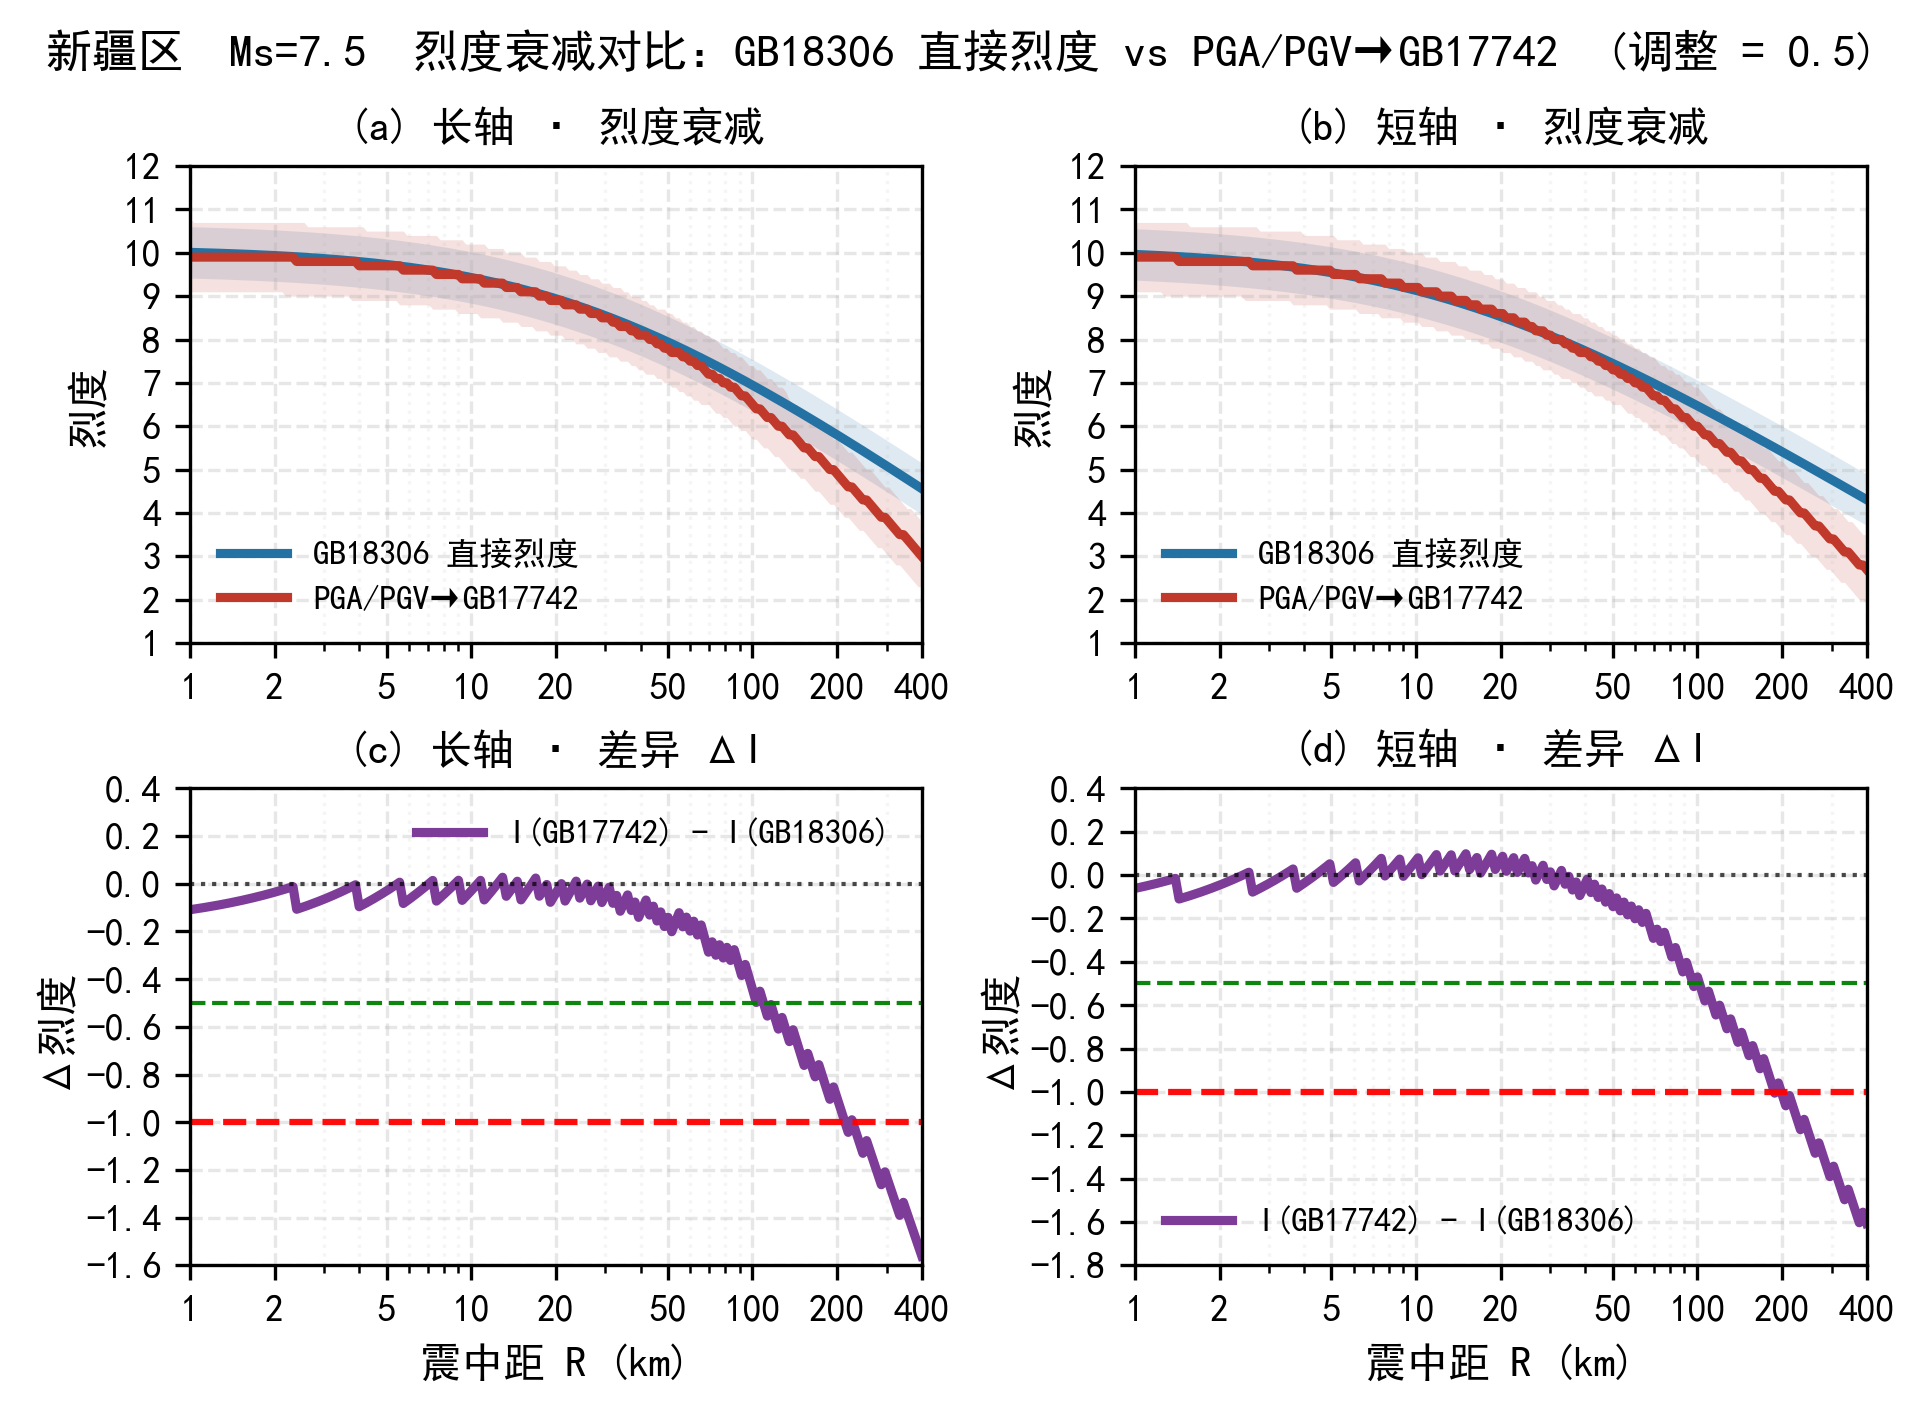

Source data for this figure (header and first rows):
Distance_km, I_GB18306_Long, I_GB18306_Long_lo, I_GB18306_Long_up, I_GB17742_Long, I_GB17742_Long_lo, I_GB17742_Long_up, Diff_Long, I_GB18306_Short, I_GB18306_Short_lo, I_GB18306_Short_up, I_GB17742_Short, I_GB17742_Short_lo, I_GB17742_Short_up, Diff_Short
1.0, 10.01, 9.42, 10.6, 9.9, 9.1, 10.8, -0.11, 9.96, 9.37, 10.55, 9.9, 9.1, 10.7, -0.06
1.03, 10.01, 9.41, 10.6, 9.9, 9.1, 10.7, -0.11, 9.96, 9.37, 10.55, 9.9, 9.1, 10.7, -0.06
1.06, 10.0, 9.41, 10.6, 9.9, 9.1, 10.7, -0.1, 9.95, 9.36, 10.55, 9.9, 9.1, 10.7, -0.05
1.09, 10.0, 9.41, 10.59, 9.9, 9.1, 10.7, -0.1, 9.95, 9.36, 10.54, 9.9, 9.1, 10.7, -0.05
1.13, 10.0, 9.41, 10.59, 9.9, 9.1, 10.7, -0.1, 9.95, 9.35, 10.54, 9.9, 9.1, 10.7, -0.05
1.16, 10.0, 9.4, 10.59, 9.9, 9.1, 10.7, -0.1, 9.94, 9.35, 10.53, 9.9, 9.1, 10.7, -0.04
1.2, 9.99, 9.4, 10.59, 9.9, 9.1, 10.7, -0.09, 9.94, 9.35, 10.53, 9.9, 9.1, 10.7, -0.04
1.23, 9.99, 9.4, 10.58, 9.9, 9.1, 10.7, -0.09, 9.93, 9.34, 10.53, 9.9, 9.1, 10.7, -0.03
1.27, 9.99, 9.4, 10.58, 9.9, 9.1, 10.7, -0.09, 9.93, 9.34, 10.52, 9.9, 9.0, 10.7, -0.03
1.31, 9.99, 9.39, 10.58, 9.9, 9.1, 10.7, -0.09, 9.92, 9.33, 10.52, 9.9, 9.0, 10.7, -0.02
1.35, 9.98, 9.39, 10.58, 9.9, 9.1, 10.7, -0.08, 9.92, 9.33, 10.51, 9.9, 9.0, 10.7, -0.02
1.39, 9.98, 9.39, 10.57, 9.9, 9.1, 10.7, -0.08, 9.92, 9.32, 10.51, 9.9, 9.0, 10.7, -0.02
1.44, 9.98, 9.38, 10.57, 9.9, 9.1, 10.7, -0.08, 9.91, 9.32, 10.5, 9.8, 9.0, 10.7, -0.11
1.48, 9.97, 9.38, 10.57, 9.9, 9.1, 10.7, -0.07, 9.91, 9.31, 10.5, 9.8, 9.0, 10.7, -0.11
1.52, 9.97, 9.38, 10.56, 9.9, 9.1, 10.7, -0.07, 9.9, 9.31, 10.49, 9.8, 9.0, 10.7, -0.1
1.57, 9.97, 9.37, 10.56, 9.9, 9.1, 10.7, -0.07, 9.89, 9.3, 10.49, 9.8, 9.0, 10.6, -0.09
1.62, 9.96, 9.37, 10.56, 9.9, 9.1, 10.7, -0.06, 9.89, 9.3, 10.48, 9.8, 9.0, 10.6, -0.09
1.67, 9.96, 9.37, 10.55, 9.9, 9.1, 10.7, -0.06, 9.88, 9.29, 10.48, 9.8, 9.0, 10.6, -0.08
1.72, 9.96, 9.36, 10.55, 9.9, 9.1, 10.7, -0.06, 9.88, 9.29, 10.47, 9.8, 9.0, 10.6, -0.08
1.77, 9.95, 9.36, 10.54, 9.9, 9.1, 10.7, -0.05, 9.87, 9.28, 10.46, 9.8, 9.0, 10.6, -0.07
1.83, 9.95, 9.36, 10.54, 9.9, 9.1, 10.7, -0.05, 9.87, 9.27, 10.46, 9.8, 9.0, 10.6, -0.07
1.88, 9.94, 9.35, 10.54, 9.9, 9.1, 10.7, -0.04, 9.86, 9.27, 10.45, 9.8, 9.0, 10.6, -0.06
1.94, 9.94, 9.35, 10.53, 9.9, 9.1, 10.7, -0.04, 9.85, 9.26, 10.45, 9.8, 9.0, 10.6, -0.05
2.0, 9.94, 9.34, 10.53, 9.9, 9.1, 10.7, -0.04, 9.85, 9.25, 10.44, 9.8, 9.0, 10.6, -0.05
2.06, 9.93, 9.34, 10.52, 9.9, 9.1, 10.7, -0.03, 9.84, 9.25, 10.43, 9.8, 9.0, 10.6, -0.04
2.12, 9.93, 9.33, 10.52, 9.9, 9.1, 10.7, -0.03, 9.83, 9.24, 10.43, 9.8, 9.0, 10.6, -0.03
2.19, 9.92, 9.33, 10.51, 9.9, 9.0, 10.7, -0.02, 9.83, 9.23, 10.42, 9.8, 9.0, 10.6, -0.03
2.25, 9.92, 9.32, 10.51, 9.9, 9.0, 10.7, -0.02, 9.82, 9.23, 10.41, 9.8, 9.0, 10.6, -0.02
2.32, 9.91, 9.32, 10.5, 9.9, 9.0, 10.7, -0.01, 9.81, 9.22, 10.4, 9.8, 9.0, 10.6, -0.01
2.39, 9.91, 9.31, 10.5, 9.8, 9.0, 10.7, -0.11, 9.8, 9.21, 10.4, 9.8, 9.0, 10.6, -0.0
2.47, 9.9, 9.31, 10.49, 9.8, 9.0, 10.7, -0.1, 9.8, 9.2, 10.39, 9.8, 8.9, 10.6, 0.0
2.54, 9.9, 9.3, 10.49, 9.8, 9.0, 10.7, -0.1, 9.79, 9.19, 10.38, 9.8, 8.9, 10.6, 0.01
2.62, 9.89, 9.3, 10.48, 9.8, 9.0, 10.6, -0.09, 9.78, 9.19, 10.37, 9.7, 8.9, 10.6, -0.08
2.7, 9.89, 9.29, 10.48, 9.8, 9.0, 10.6, -0.09, 9.77, 9.18, 10.36, 9.7, 8.9, 10.6, -0.07
2.78, 9.88, 9.29, 10.47, 9.8, 9.0, 10.6, -0.08, 9.76, 9.17, 10.35, 9.7, 8.9, 10.5, -0.06
2.87, 9.87, 9.28, 10.47, 9.8, 9.0, 10.6, -0.07, 9.75, 9.16, 10.34, 9.7, 8.9, 10.5, -0.05
2.96, 9.87, 9.28, 10.46, 9.8, 9.0, 10.6, -0.07, 9.74, 9.15, 10.34, 9.7, 8.9, 10.5, -0.04
3.05, 9.86, 9.27, 10.45, 9.8, 9.0, 10.6, -0.06, 9.73, 9.14, 10.33, 9.7, 8.9, 10.5, -0.03
3.14, 9.85, 9.26, 10.45, 9.8, 9.0, 10.6, -0.05, 9.72, 9.13, 10.32, 9.7, 8.9, 10.5, -0.02
3.24, 9.85, 9.26, 10.44, 9.8, 9.0, 10.6, -0.05, 9.71, 9.12, 10.31, 9.7, 8.9, 10.5, -0.01
3.33, 9.84, 9.25, 10.43, 9.8, 9.0, 10.6, -0.04, 9.7, 9.11, 10.3, 9.7, 8.9, 10.5, -0.0
3.44, 9.83, 9.24, 10.43, 9.8, 9.0, 10.6, -0.03, 9.69, 9.1, 10.29, 9.7, 8.9, 10.5, 0.01
3.54, 9.83, 9.23, 10.42, 9.8, 9.0, 10.6, -0.03, 9.68, 9.09, 10.28, 9.7, 8.9, 10.5, 0.02
3.65, 9.82, 9.23, 10.41, 9.8, 9.0, 10.6, -0.02, 9.67, 9.08, 10.26, 9.7, 8.8, 10.5, 0.03
3.76, 9.81, 9.22, 10.4, 9.8, 8.9, 10.6, -0.01, 9.66, 9.07, 10.25, 9.6, 8.8, 10.5, -0.06
3.88, 9.8, 9.21, 10.4, 9.8, 8.9, 10.6, -0.0, 9.65, 9.06, 10.24, 9.6, 8.8, 10.5, -0.05
3.99, 9.8, 9.2, 10.39, 9.7, 8.9, 10.6, -0.1, 9.64, 9.05, 10.23, 9.6, 8.8, 10.4, -0.04
4.12, 9.79, 9.2, 10.38, 9.7, 8.9, 10.6, -0.09, 9.63, 9.03, 10.22, 9.6, 8.8, 10.4, -0.03
4.24, 9.78, 9.19, 10.37, 9.7, 8.9, 10.5, -0.08, 9.61, 9.02, 10.21, 9.6, 8.8, 10.4, -0.01
4.37, 9.77, 9.18, 10.36, 9.7, 8.9, 10.5, -0.07, 9.6, 9.01, 10.19, 9.6, 8.8, 10.4, -0.0
4.51, 9.76, 9.17, 10.35, 9.7, 8.9, 10.5, -0.06, 9.59, 9.0, 10.18, 9.6, 8.8, 10.4, 0.01
4.64, 9.75, 9.16, 10.35, 9.7, 8.9, 10.5, -0.05, 9.58, 8.98, 10.17, 9.6, 8.8, 10.4, 0.02
4.79, 9.74, 9.15, 10.34, 9.7, 8.9, 10.5, -0.04, 9.56, 8.97, 10.15, 9.6, 8.8, 10.4, 0.04
4.93, 9.73, 9.14, 10.33, 9.7, 8.9, 10.5, -0.03, 9.55, 8.96, 10.14, 9.6, 8.7, 10.4, 0.05
5.08, 9.72, 9.13, 10.32, 9.7, 8.9, 10.5, -0.02, 9.53, 8.94, 10.13, 9.5, 8.7, 10.4, -0.03
5.24, 9.71, 9.12, 10.31, 9.7, 8.9, 10.5, -0.01, 9.52, 8.93, 10.11, 9.5, 8.7, 10.3, -0.02
5.4, 9.7, 9.11, 10.3, 9.7, 8.9, 10.5, -0.0, 9.51, 8.91, 10.1, 9.5, 8.7, 10.3, -0.01
5.56, 9.69, 9.1, 10.29, 9.7, 8.8, 10.5, 0.01, 9.49, 8.9, 10.08, 9.5, 8.7, 10.3, 0.01
5.73, 9.68, 9.09, 10.28, 9.6, 8.8, 10.5, -0.08, 9.47, 8.88, 10.07, 9.5, 8.7, 10.3, 0.03
5.91, 9.67, 9.08, 10.26, 9.6, 8.8, 10.4, -0.07, 9.46, 8.87, 10.05, 9.5, 8.7, 10.3, 0.04
... 140 more rows
